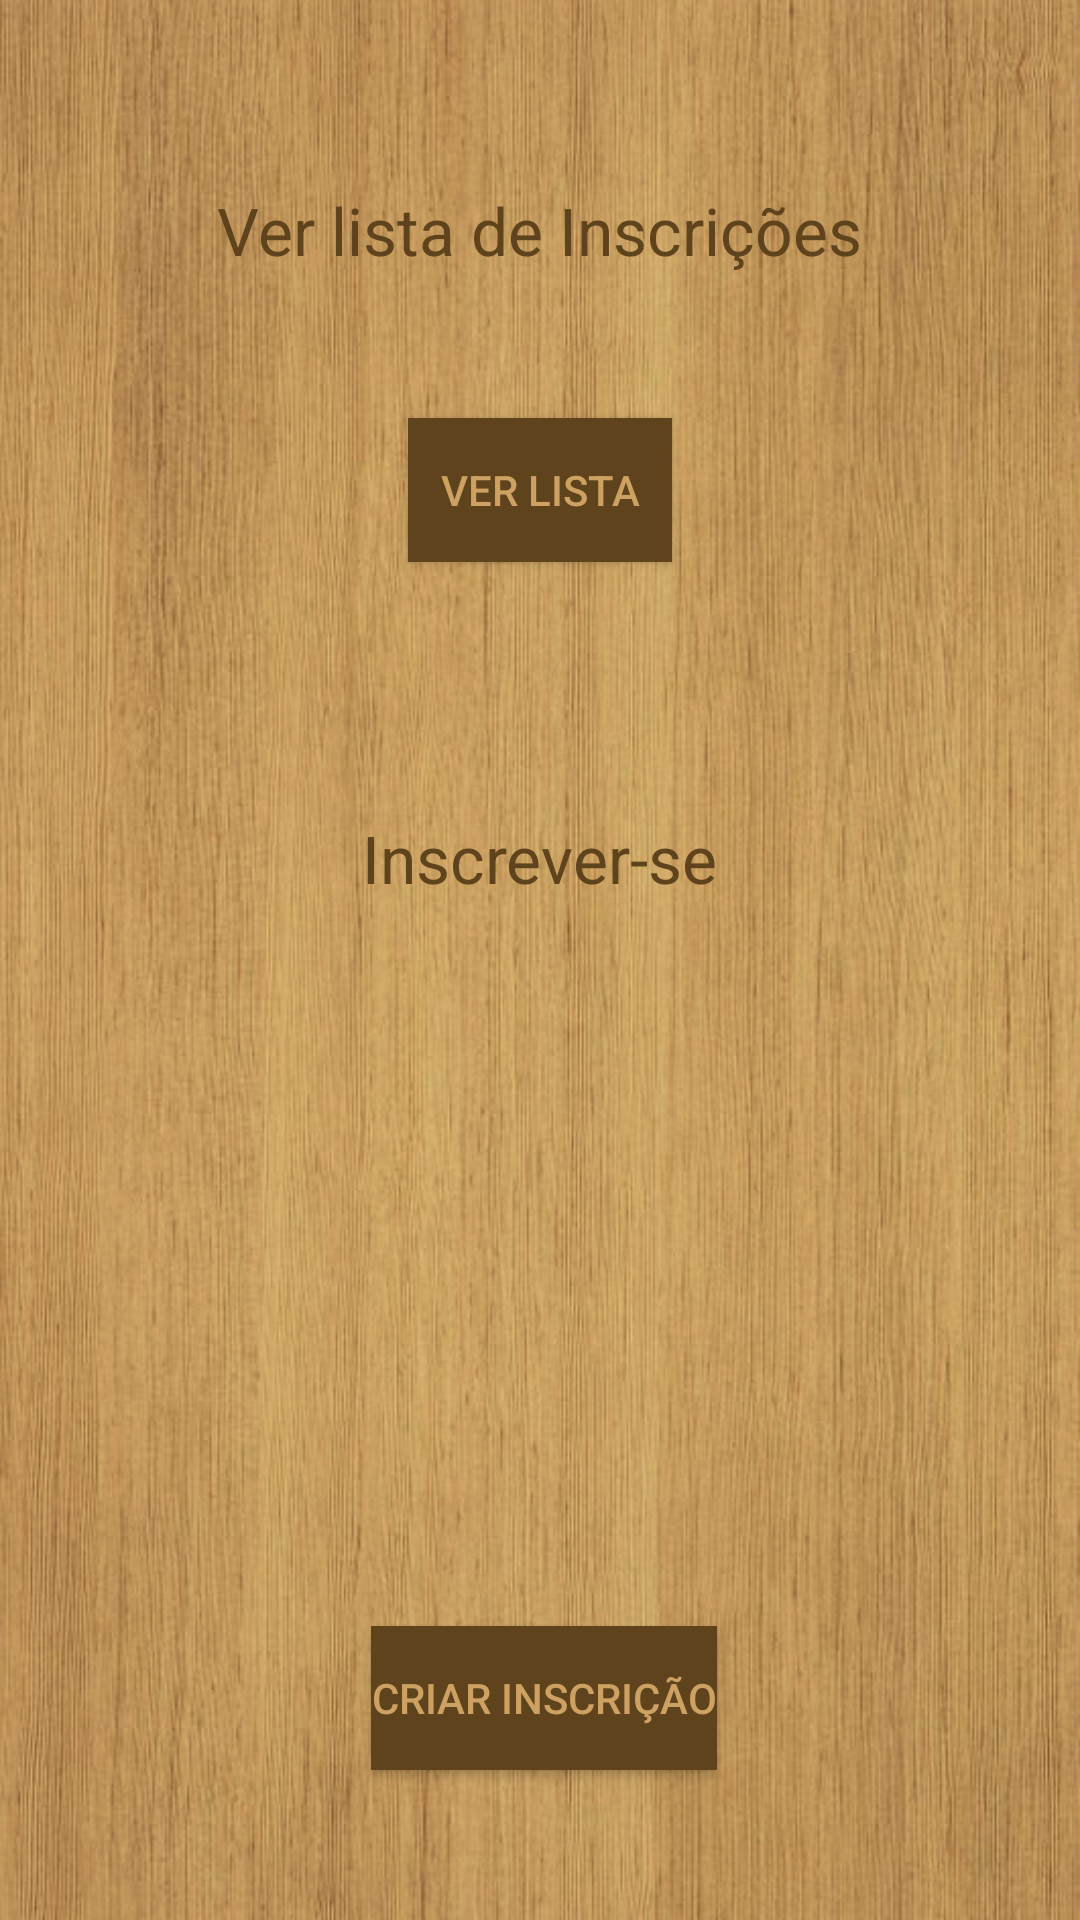

Produce the Android XML layout that renders to this screen, including the resource entries it uses.
<!-- AndroidManifest.xml: application theme AppTheme -->
<!-- res/layout/activity_inicio.xml -->
<RelativeLayout xmlns:android="http://schemas.android.com/apk/res/android"
    xmlns:tools="http://schemas.android.com/tools" android:layout_width="match_parent"
    android:layout_height="match_parent" android:paddingLeft="@dimen/activity_horizontal_margin"
    android:paddingRight="@dimen/activity_horizontal_margin"
    android:paddingTop="@dimen/activity_vertical_margin"
    android:paddingBottom="@dimen/activity_vertical_margin" tools:context=".InicioActivity"
    android:background="@drawable/posgrad">

    <TextView
        android:layout_width="wrap_content"
        android:layout_height="wrap_content"
        android:textAppearance="?android:attr/textAppearanceLarge"
        android:text="Ver lista de Inscrições"
        android:id="@+id/textView"
        android:layout_alignParentTop="true"
        android:layout_centerHorizontal="true"
        android:layout_marginTop="62dp"
        android:textColor="#5e431c" />

    <Button
        android:layout_width="wrap_content"
        android:layout_height="wrap_content"
        android:text="Ver Lista"
        android:id="@+id/btnBasedForm"
        android:onClick="abrirLista"
        android:background="#5e431c"
        android:textColor="#cda162"
        android:layout_below="@+id/textView"
        android:layout_centerHorizontal="true"
        android:layout_marginTop="48dp" />

    <TextView
        android:layout_width="wrap_content"
        android:layout_height="wrap_content"
        android:textAppearance="?android:attr/textAppearanceLarge"
        android:text="Inscrever-se"
        android:id="@+id/textView2"
        android:textColor="#5e431c"
        android:layout_below="@+id/btnBasedForm"
        android:layout_centerHorizontal="true"
        android:layout_marginTop="84dp" />

    <Button
        android:layout_width="wrap_content"
        android:layout_height="wrap_content"
        android:text="Criar Inscrição"
        android:id="@+id/btnInscricao"
        android:onClick="abrirInscricao"
        android:background="#5e431c"
        android:textColor="#cda162"
        android:layout_alignParentBottom="true"
        android:layout_alignEnd="@+id/textView2"
        android:layout_marginBottom="50dp" />

</RelativeLayout>
<!-- resources referenced by this layout -->
<resources>
  <!-- drawable posgrad: jpg bitmap (drawable, 218119 bytes) -->
  <style name="AppTheme" parent="android:Theme.Material">
          
          <item name="android:colorPrimary">#60411a</item>
          <item name="android:colorPrimaryDark">#cda162</item>
          <item name="android:navigationBarColor">#101010</item>
  
      </style>
</resources>
